Photos from the image-classification dataset "trashnet_split" in the GitHub repository owvr27/luxura. Its 2 classes are: metal, plastic.

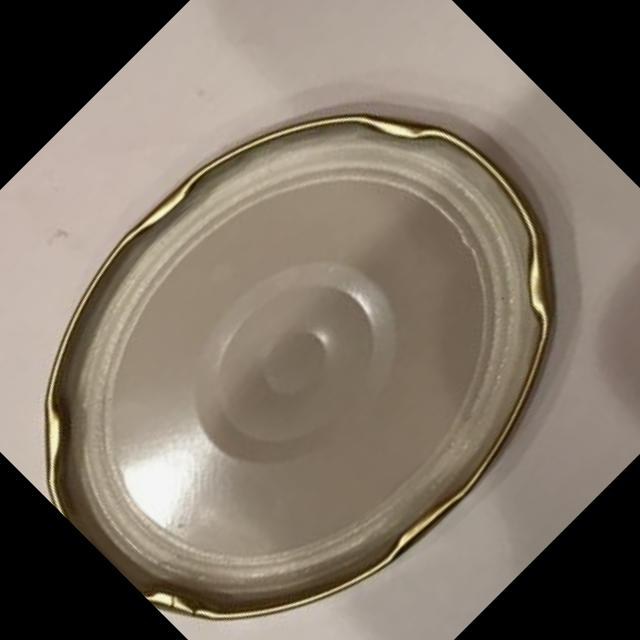
Label: metal

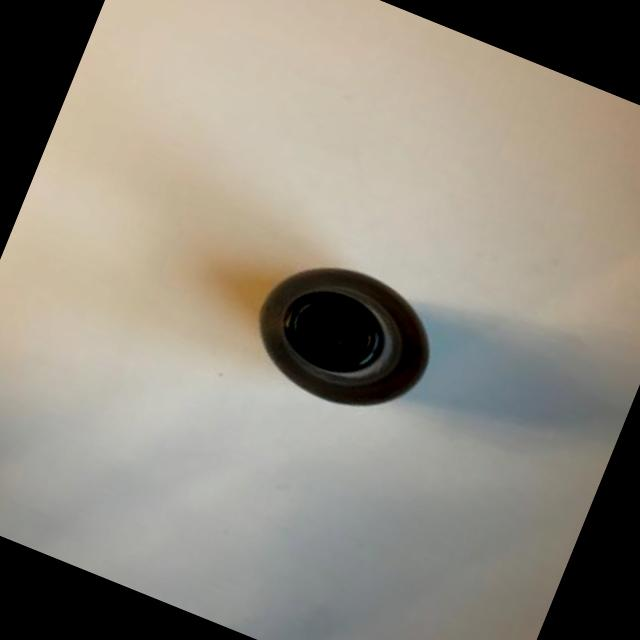
Label: plastic

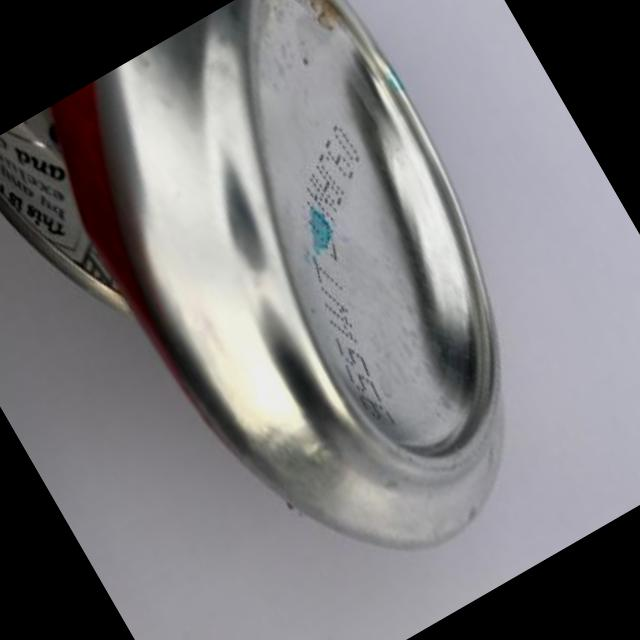
Label: metal

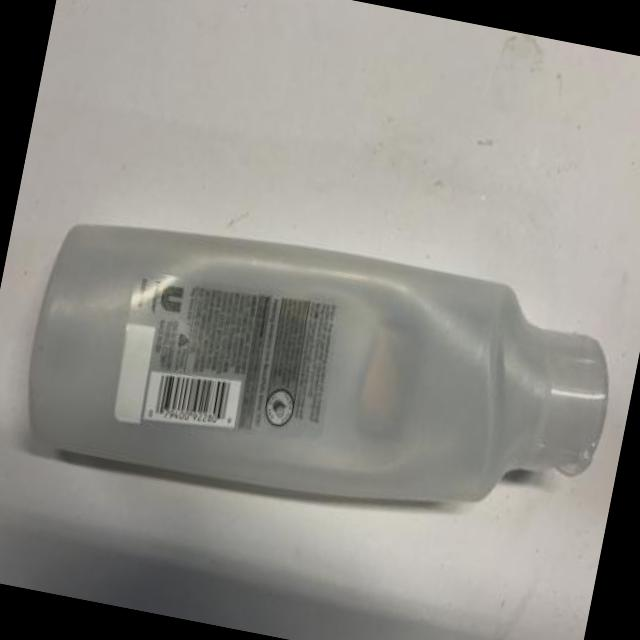
Label: plastic

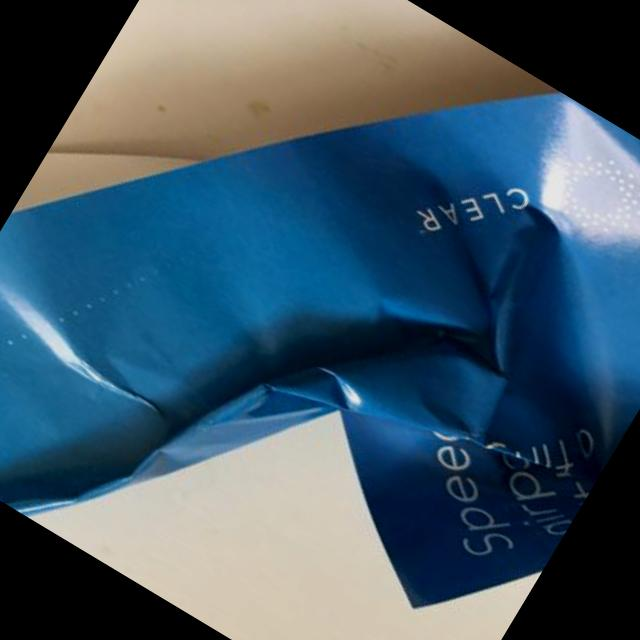
Label: plastic

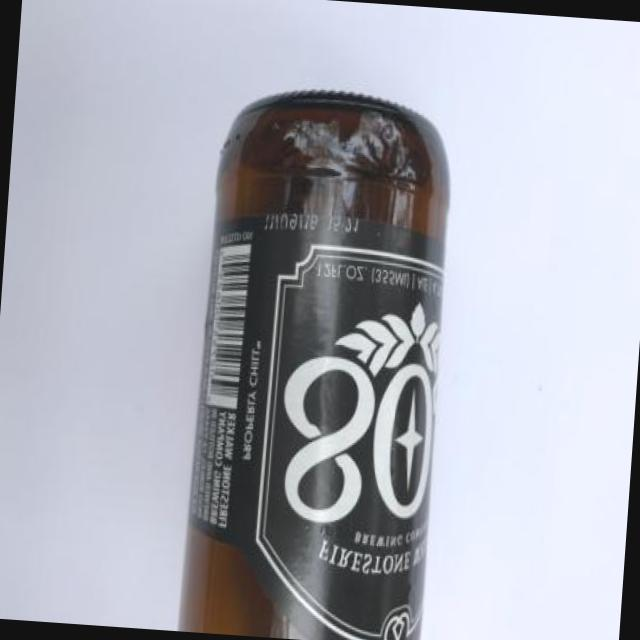
Label: plastic
